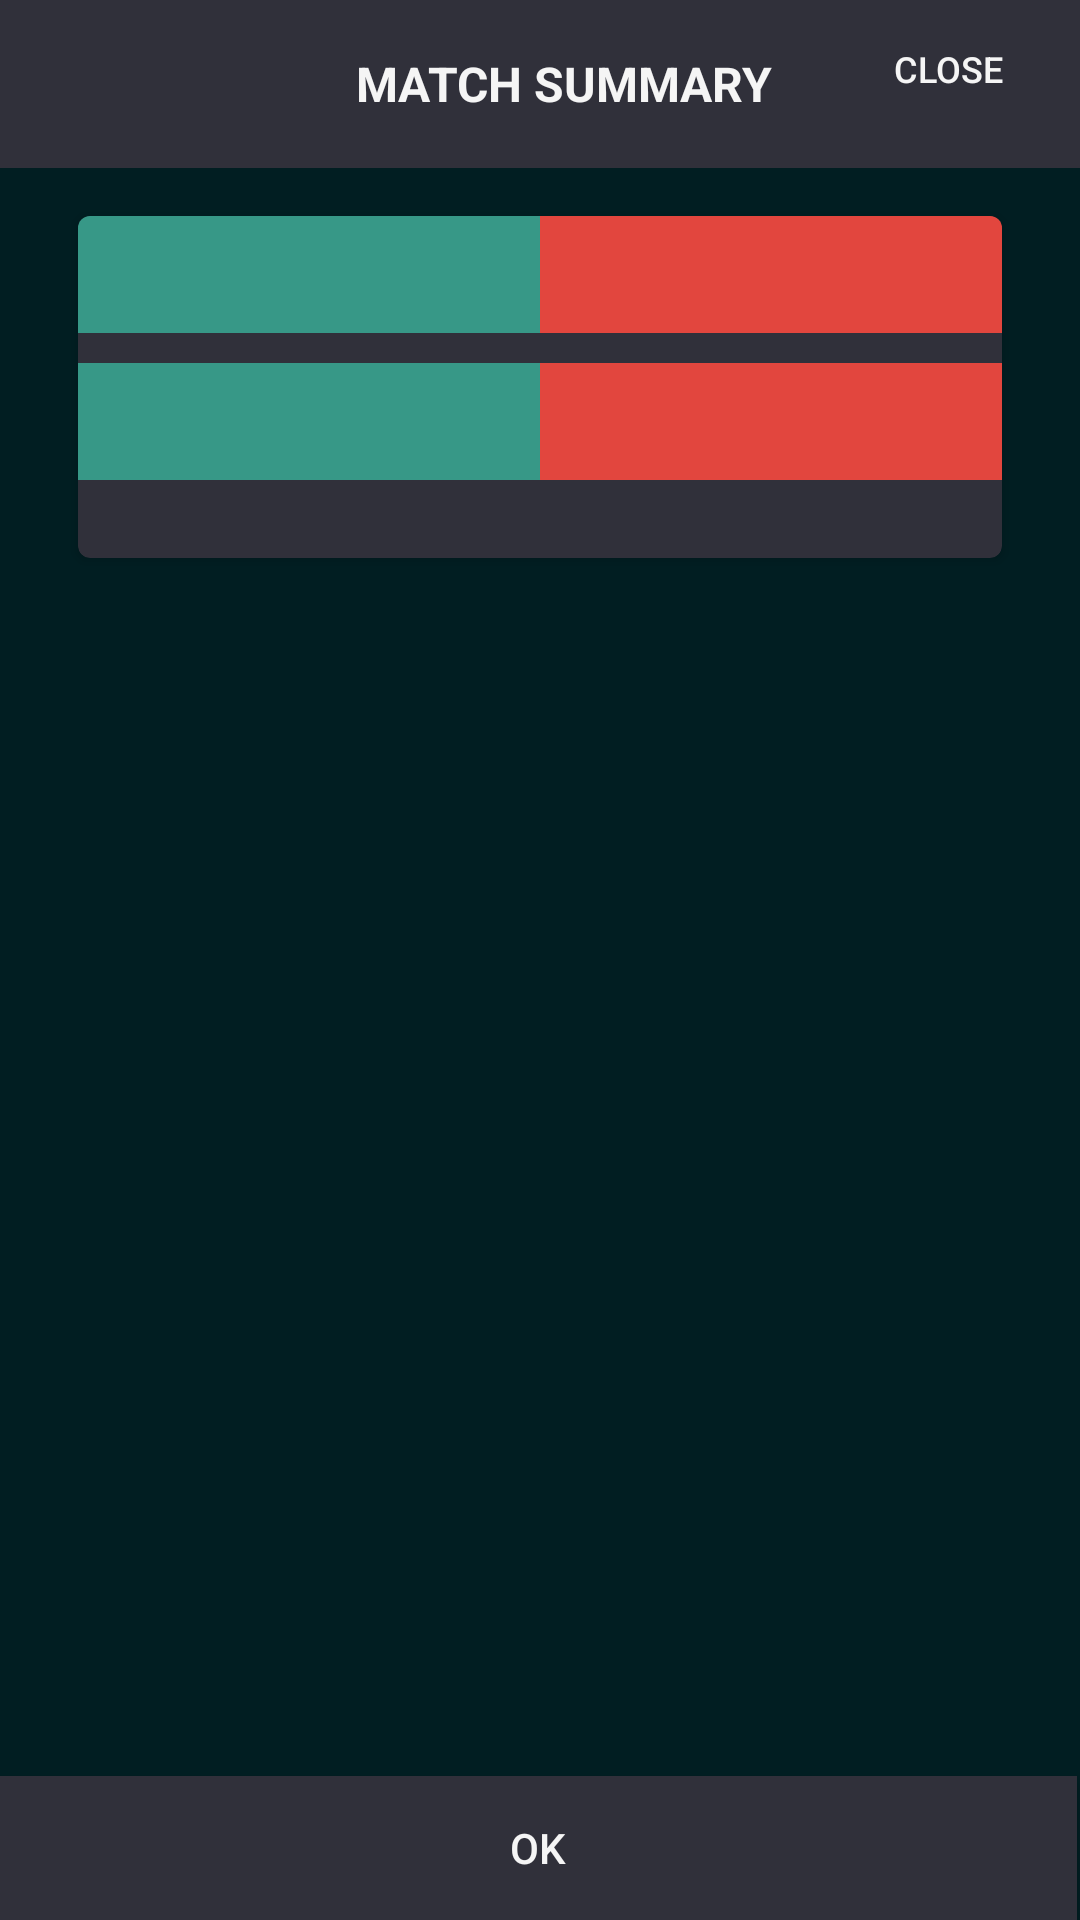

Android layout source for this screen:
<!-- AndroidManifest.xml: application theme AppTheme -->
<!-- res/layout/double_match_summary.xml -->
<?xml version="1.0" encoding="utf-8"?>
<RelativeLayout xmlns:android="http://schemas.android.com/apk/res/android"
    xmlns:app="http://schemas.android.com/apk/res-auto"
    xmlns:tools="http://schemas.android.com/tools"
    android:layout_width="match_parent"
    android:layout_height="match_parent"
    android:orientation="vertical"
    tools:context=".DoubleMatchSummary">

    <android.support.v7.widget.Toolbar
        android:id="@+id/match_header"
        android:layout_width="match_parent"
        android:layout_height="wrap_content"
        android:background="@color/black"
        android:minHeight="@dimen/actionBarSize"
        app:popupTheme="@style/ThemeOverlay.AppCompat.Light"
        app:theme="@style/ThemeOverlay.AppCompat.Dark.ActionBar">

        
        <RelativeLayout
            android:layout_width="match_parent"
            android:layout_height="match_parent">

            <TextView
                android:id="@+id/match_view_title"
                android:layout_width="match_parent"
                android:layout_height="56dp"
                android:gravity="center"
                android:text="@string/match_summary_title"
                android:textAllCaps="true"
                android:textColor="@color/white"
                android:textSize="16sp"
                android:textStyle="bold" />

            <Button
                android:id="@+id/single_startover_button"
                android:layout_width="wrap_content"
                android:layout_height="wrap_content"
                android:layout_alignParentRight="true"
                android:layout_margin="0dp"
                style="@android:style/Widget.Material.Button.Borderless"
                android:paddingTop="8dp"
                android:onClick="startOver"
                android:text="@string/close"
                android:textColor="@color/white"
                android:textSize="12sp" />
        </RelativeLayout>
    </android.support.v7.widget.Toolbar>

    <android.support.v7.widget.CardView
        android:id="@+id/cv"
        android:layout_width="match_parent"
        android:layout_height="wrap_content"
        android:layout_marginBottom="16dp"
        android:layout_marginLeft="26dp"
        android:layout_marginRight="26dp"
        android:layout_marginTop="72dp"
        app:cardBackgroundColor="@color/black"
        app:cardCornerRadius="4dp">
        <LinearLayout
            android:layout_width="match_parent"
            android:layout_height="match_parent"
            android:orientation="vertical"
            android:paddingBottom="16dp">
            
            <LinearLayout
                android:id="@+id/players_name_row1"
                android:layout_width="match_parent"
                android:layout_height="wrap_content"
                android:orientation="horizontal"
                android:paddingBottom="10dp">
            <TextView
                android:id="@+id/playerA1_name_text_view"
                android:layout_width="0dp"
                android:layout_height="wrap_content"
                android:layout_gravity="center_horizontal"
                android:layout_weight="1"
                android:background="@color/cyan_dark"
                android:gravity="left"
                android:padding="6dp"
                android:textAllCaps="true"
                android:textColor="@color/white"
                android:textSize="20sp" />


            <TextView
                android:id="@+id/playerB1_name_text_view"
                android:layout_width="0dp"
                android:layout_height="wrap_content"
                android:layout_gravity="center_horizontal"
                android:layout_weight="1"
                android:background="@color/red_dark"
                android:gravity="right"
                android:padding="6dp"
                android:textAllCaps="true"
                android:textColor="@color/white"
                android:textSize="20sp" />

            </LinearLayout>
            <LinearLayout
                android:id="@+id/players_name_row2"
                android:layout_width="match_parent"
                android:layout_height="wrap_content"
                android:orientation="horizontal"
                android:paddingBottom="10dp">
                <TextView
                    android:id="@+id/playerA2_name_text_view"
                    android:layout_width="0dp"
                    android:layout_height="wrap_content"
                    android:layout_gravity="center_horizontal"
                    android:layout_weight="1"
                    android:background="@color/cyan_dark"
                    android:gravity="left"
                    android:padding="6dp"
                    android:textAllCaps="true"
                    android:textColor="@color/white"
                    android:textSize="20sp" />


                <TextView
                    android:id="@+id/playerB2_name_text_view"
                    android:layout_width="0dp"
                    android:layout_height="wrap_content"
                    android:layout_gravity="center_horizontal"
                    android:layout_weight="1"
                    android:background="@color/red_dark"
                    android:gravity="right"
                    android:padding="6dp"
                    android:textAllCaps="true"
                    android:textColor="@color/white"
                    android:textSize="20sp" />

            </LinearLayout>
            <ListView
                android:layout_width="match_parent"
                android:layout_height="wrap_content"
                android:id="@+id/result_item_list">

            </ListView>
        </LinearLayout>
    </android.support.v7.widget.CardView>
    <Button
        android:id="@+id/confirm"
        android:layout_width="match_parent"
        android:layout_height="wrap_content"
        android:layout_marginBottom="0dp"
        android:layout_marginRight="1dp"
        android:layout_weight="1"
        android:background="@color/black"
        android:onClick="startOver"
        android:text="OK"
        android:layout_alignParentBottom="true"
        android:textColor="@color/white" />
</RelativeLayout>
<!-- resources referenced by this layout -->
<resources>
  <color name="black">#30303A</color>
  <color name="cyan_dark">#379887</color>
  <color name="red_dark">#E2463E</color>
  <color name="white">#f5f5f5</color>
  <dimen name="actionBarSize">56dp</dimen>
  <string name="close">Close</string>
  
      // ===================================
      // match summary page text
      // ===================================
  <string name="match_summary_title">Match Summary</string>
  <style name="AppTheme" parent="Theme.AppCompat.Light.NoActionBar">
  
          
          
          <item name="android:colorPrimary">@color/cyan</item>
          
          <item name="android:colorPrimaryDark">@color/cyan_dark</item>
          
          <item name="android:colorAccent">@color/red</item>
          
          <item name="android:textColorPrimary">@color/text_primary</item>
          
          <item name="android:windowBackground">@color/background_color</item>
  
          
  
      </style>
  <color name="cyan">#4AC9B4</color>
  <color name="red">#FE5D55</color>
  <color name="text_primary">#212121</color>
  <color name="background_color">#011e22</color>
</resources>
